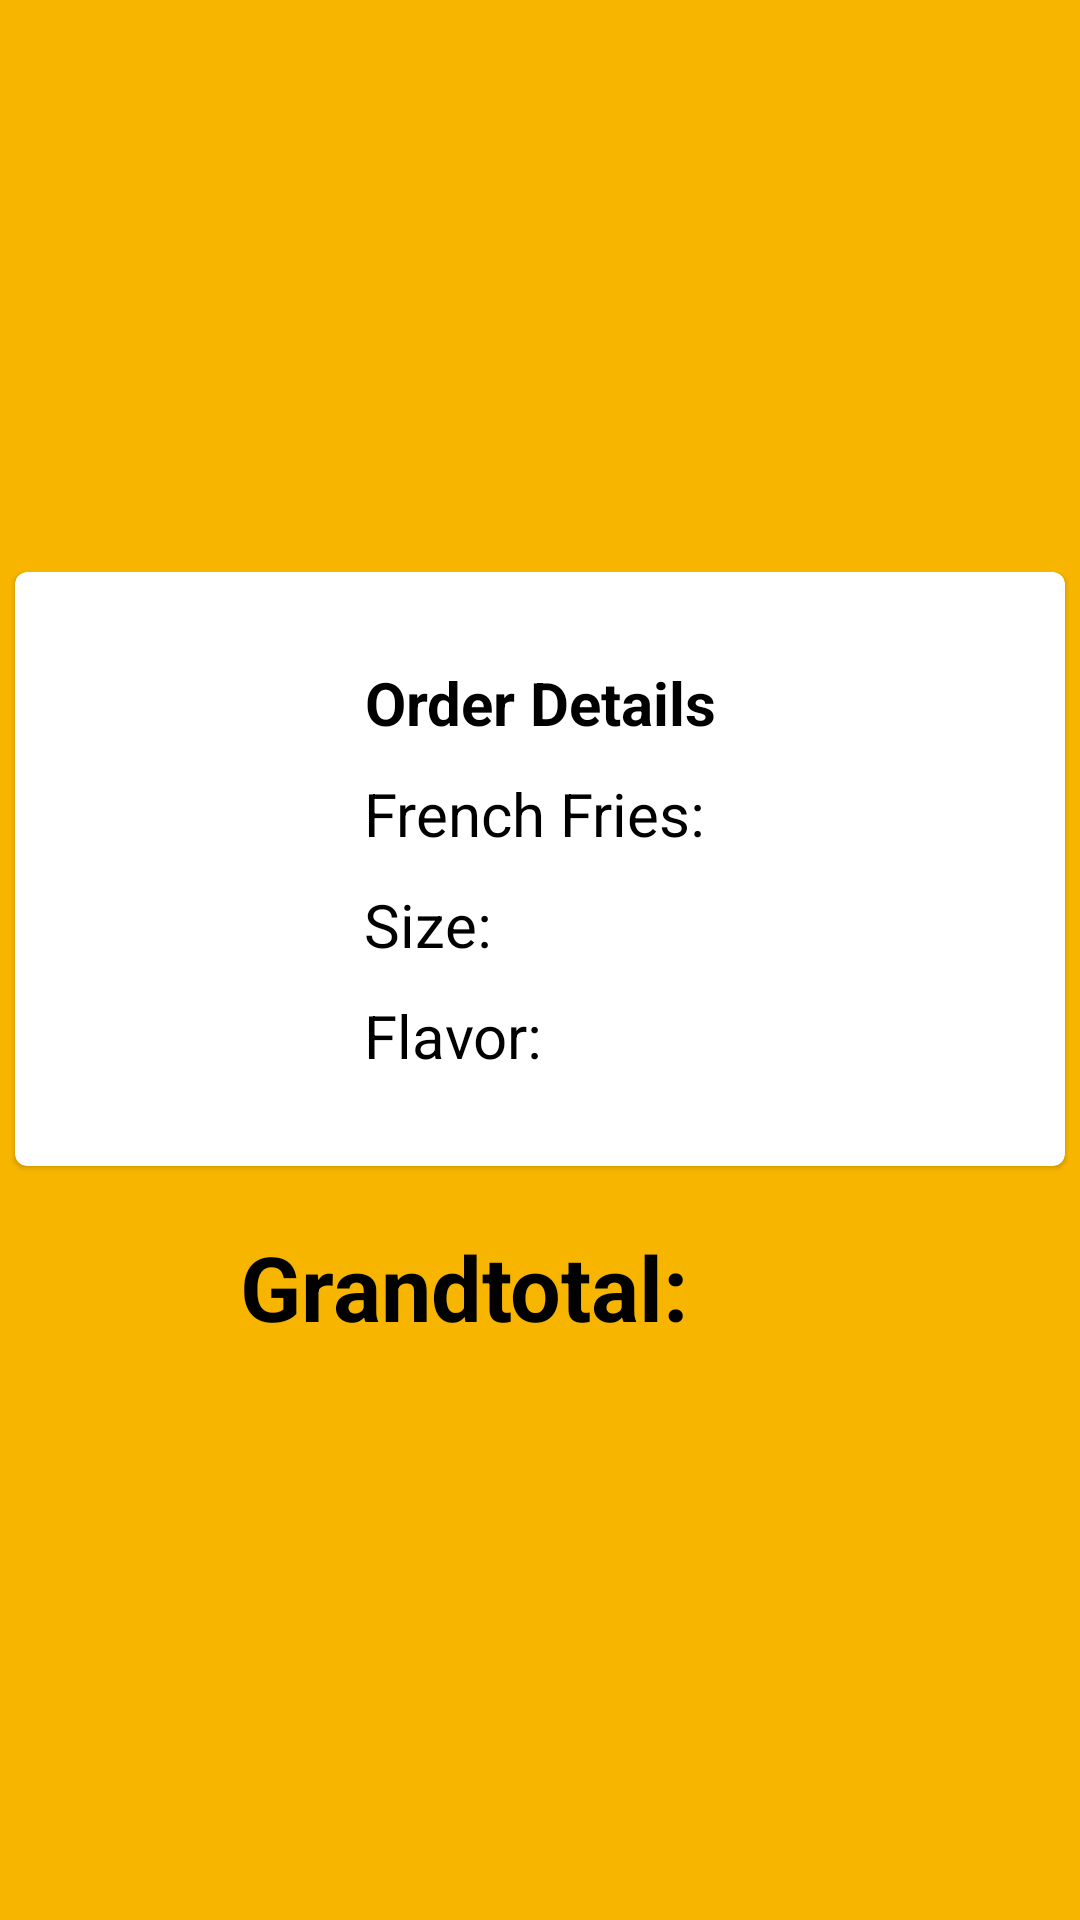

Android layout source for this screen:
<!-- AndroidManifest.xml: application theme Theme.ExplicitIntent -->
<!-- res/layout/activity_second.xml -->
<?xml version="1.0" encoding="utf-8"?>
<androidx.coordinatorlayout.widget.CoordinatorLayout
    xmlns:android="http://schemas.android.com/apk/res/android"
    xmlns:app="http://schemas.android.com/apk/res-auto"
    xmlns:tools="http://schemas.android.com/tools"
    android:layout_width="match_parent"
    android:layout_height="match_parent"
    android:background="@color/goldenYellow"
    tools:context=".SecondActivity">

    <androidx.core.widget.NestedScrollView
        android:layout_width="match_parent"
        android:layout_height="match_parent">

        <LinearLayout
            android:layout_width="match_parent"
            android:layout_height="wrap_content"
            android:layout_gravity="center"
            android:orientation="vertical">

            <com.google.android.material.card.MaterialCardView
                android:layout_width="350dp"
                android:layout_height="wrap_content"
                android:layout_gravity="center"
                android:gravity="center"
                android:layout_marginStart="16dp"
                android:layout_marginEnd="16dp"
                android:layout_marginBottom="20dp"
                android:layout_weight="1">
                <LinearLayout
                    android:layout_width="wrap_content"
                    android:layout_height="wrap_content"
                    android:layout_gravity="center"
                    android:orientation="vertical"
                    android:layout_marginLeft="10dp"
                    android:layout_marginRight="10dp">

                    <TextView
                        android:id="@+id/displayTxt"
                        android:layout_width="wrap_content"
                        android:layout_height="wrap_content"
                        android:layout_gravity="center"
                        android:gravity="center"
                        android:text="Order Details"
                        android:textAlignment="gravity"
                        android:textColor="@color/black"
                        android:textSize="20sp"
                        android:textStyle="bold"
                        android:layout_marginTop="30dp"/>
                    <TextView
                        android:id="@+id/displayTxt1"
                        android:layout_width="wrap_content"
                        android:layout_height="wrap_content"
                        android:layout_marginTop="10dp"
                        android:text="French Fries:"
                        android:textColor="@color/black"
                        android:textSize="20sp" />

                    <TextView
                        android:id="@+id/displayTxt2"
                        android:layout_width="wrap_content"
                        android:layout_height="wrap_content"
                        android:layout_marginTop="10dp"
                        android:text="Size:"
                        android:textColor="@color/black"
                        android:textSize="20sp" />
                    <TextView
                        android:id="@+id/displayTxt3"
                        android:layout_width="wrap_content"
                        android:layout_height="wrap_content"
                        android:layout_marginTop="10dp"
                        android:text="Flavor:"
                        android:textColor="@color/black"
                        android:textSize="20sp"
                        android:layout_marginBottom="30dp"/>
                </LinearLayout>
            </com.google.android.material.card.MaterialCardView>

            <TextView
                android:id="@+id/total"
                android:layout_width="200dp"
                android:layout_height="wrap_content"
                android:layout_gravity="center"
                android:text="@string/total"
                android:textSize="30dp"
                android:textStyle="bold" />
        </LinearLayout>
    </androidx.core.widget.NestedScrollView>
</androidx.coordinatorlayout.widget.CoordinatorLayout>
<!-- resources referenced by this layout -->
<resources>
  <color name="black">#FF000000</color>
  <color name="goldenYellow">#f8b500</color>
  <string name="total">Grandtotal:</string>
  <style name="Theme.ExplicitIntent" parent="Theme.MaterialComponents.DayNight.DarkActionBar">
          
          <item name="colorPrimary">@color/goldenYellow</item>
          <item name="colorPrimaryVariant">@color/purple_700</item>
          <item name="colorOnPrimary">@color/black</item>
          
          <item name="colorSecondary">@color/teal_200</item>
          <item name="colorSecondaryVariant">@color/teal_700</item>
          <item name="colorOnSecondary">@color/black</item>
          
          <item name="android:statusBarColor">?attr/colorPrimaryVariant</item>
          
          <item name="android:textColor">@color/black</item>
      </style>
  <color name="purple_700">#FF3700B3</color>
  <color name="teal_200">#FF03DAC5</color>
  <color name="teal_700">#FF018786</color>
</resources>
